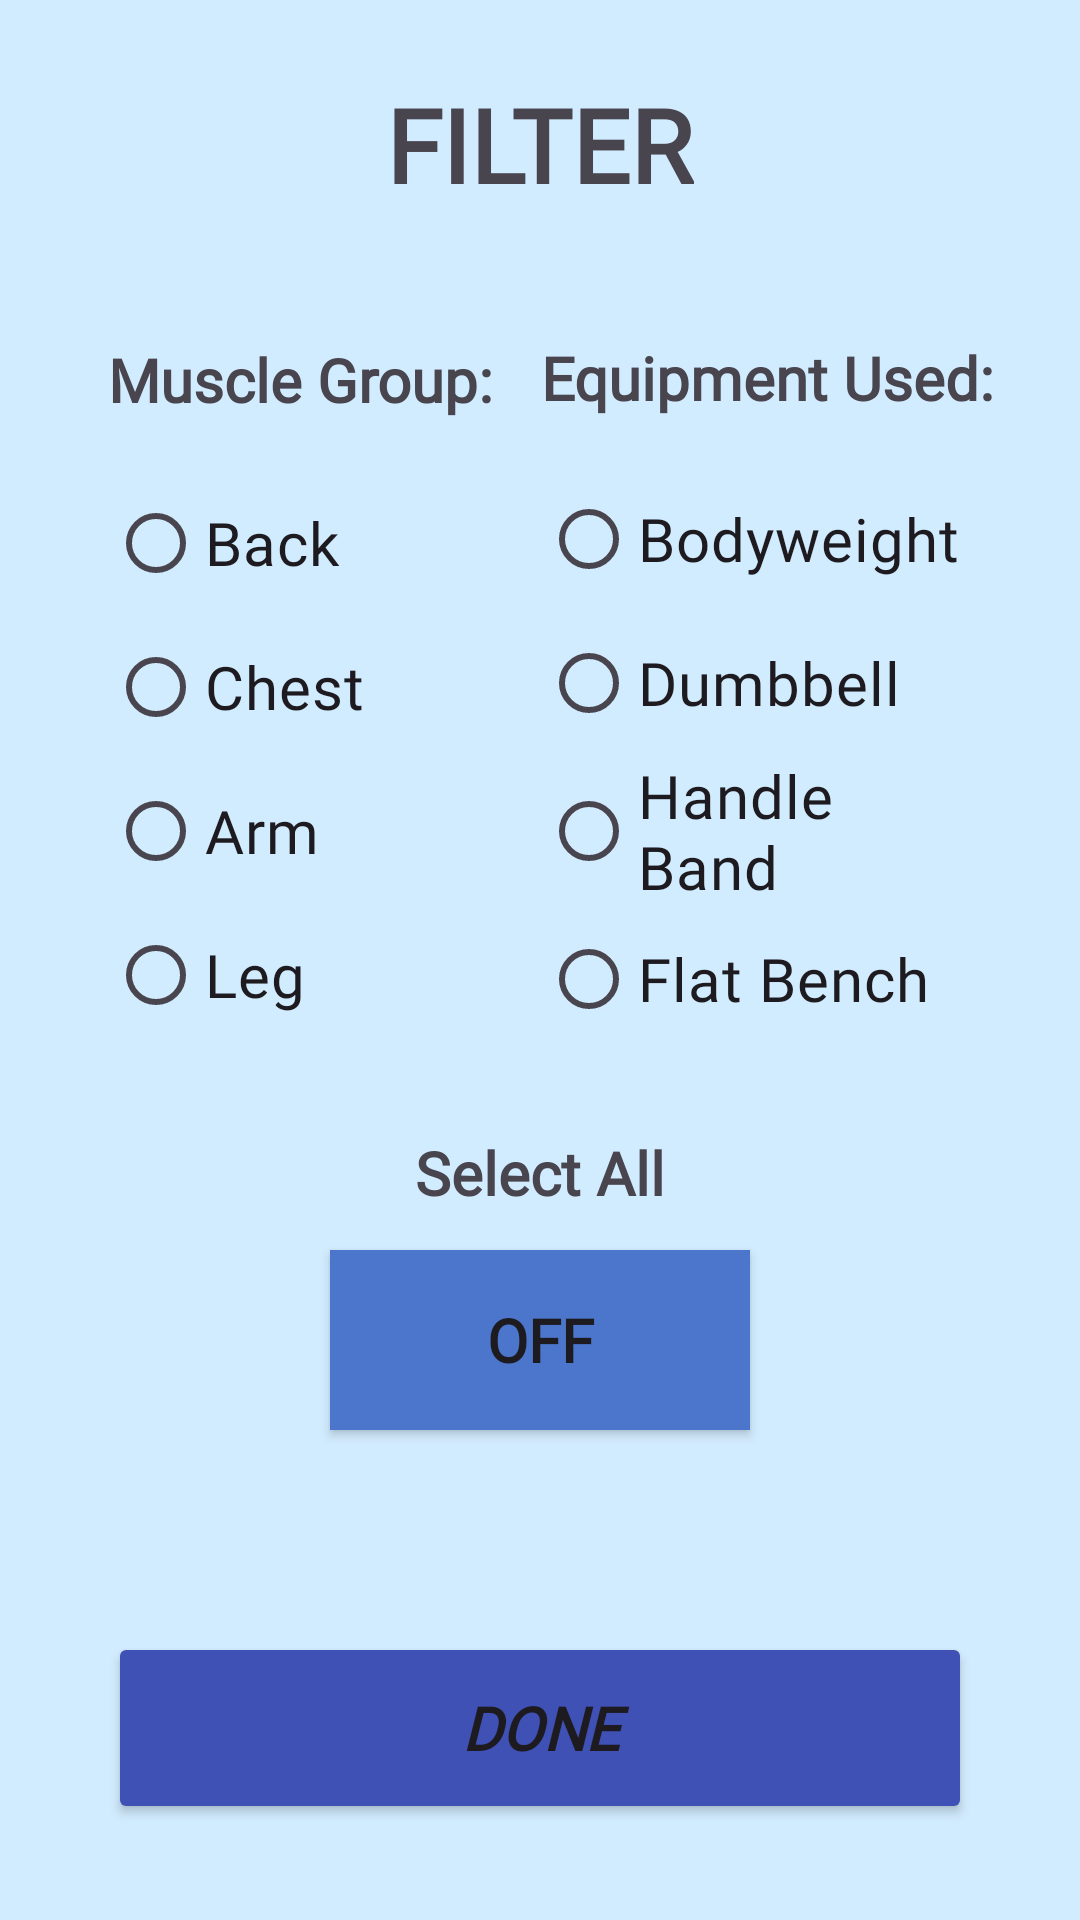

Android layout source for this screen:
<!-- AndroidManifest.xml: application theme Theme.WorkouGuideApplication -->
<!-- res/layout/activity_filter.xml -->
<?xml version="1.0" encoding="utf-8"?>
<androidx.constraintlayout.widget.ConstraintLayout xmlns:android="http://schemas.android.com/apk/res/android"
    xmlns:app="http://schemas.android.com/apk/res-auto"
    xmlns:tools="http://schemas.android.com/tools"
    android:id="@+id/main"
    android:layout_width="match_parent"
    android:layout_height="match_parent"
    android:background="#80A7E1FF"
    tools:context=".FilterActivity">

    <Button
        android:id="@+id/buttonSendResult"
        android:layout_width="0dp"
        android:layout_height="0dp"
        android:backgroundTint="#3F51B5"
        android:fontFamily="@font/alata"
        android:text="DONE"
        android:textSize="20sp"
        android:textStyle="bold|italic"
        app:layout_constraintBottom_toTopOf="@+id/guideline27"
        app:layout_constraintEnd_toStartOf="@+id/guideline24"
        app:layout_constraintStart_toStartOf="@+id/guideline23"
        app:layout_constraintTop_toTopOf="@+id/guideline26" />

    <androidx.constraintlayout.widget.Guideline
        android:id="@+id/guideline22"
        android:layout_width="wrap_content"
        android:layout_height="wrap_content"
        android:orientation="vertical"
        app:layout_constraintGuide_percent="0.50121653" />

    <androidx.constraintlayout.widget.Guideline
        android:id="@+id/guideline23"
        android:layout_width="wrap_content"
        android:layout_height="wrap_content"
        android:orientation="vertical"
        app:layout_constraintGuide_percent="0.1" />

    <androidx.constraintlayout.widget.Guideline
        android:id="@+id/guideline24"
        android:layout_width="wrap_content"
        android:layout_height="wrap_content"
        android:orientation="vertical"
        app:layout_constraintGuide_percent="0.9" />

    <androidx.constraintlayout.widget.Guideline
        android:id="@+id/guideline25"
        android:layout_width="wrap_content"
        android:layout_height="wrap_content"
        android:orientation="horizontal"
        app:layout_constraintGuide_percent="0.15" />

    <androidx.constraintlayout.widget.Guideline
        android:id="@+id/guideline26"
        android:layout_width="wrap_content"
        android:layout_height="wrap_content"
        android:orientation="horizontal"
        app:layout_constraintGuide_percent="0.85" />

    <TextView
        android:id="@+id/textView14"
        android:layout_width="wrap_content"
        android:layout_height="wrap_content"
        android:fontFamily="@font/alata"
        android:text="FILTER"
        android:textSize="34sp"
        android:textStyle="bold"
        app:layout_constraintBottom_toTopOf="@+id/guideline25"
        app:layout_constraintEnd_toEndOf="parent"
        app:layout_constraintStart_toStartOf="parent"
        app:layout_constraintTop_toTopOf="parent" />

    <androidx.constraintlayout.widget.Guideline
        android:id="@+id/guideline27"
        android:layout_width="wrap_content"
        android:layout_height="wrap_content"
        android:orientation="horizontal"
        app:layout_constraintGuide_percent="0.95" />

    <RadioGroup
        android:id="@+id/radioGroup1"
        android:layout_width="0dp"
        android:layout_height="wrap_content"
        app:layout_constraintBottom_toTopOf="@+id/guideline28"
        app:layout_constraintEnd_toStartOf="@+id/guideline22"
        app:layout_constraintStart_toStartOf="@+id/guideline23"
        app:layout_constraintTop_toTopOf="@+id/guideline25">

        <RadioButton
            android:id="@+id/radioButtonMuscle1"
            android:layout_width="match_parent"
            android:layout_height="wrap_content"
            android:fontFamily="@font/alata"
            android:text="Back"
            android:textSize="20sp" />

        <RadioButton
            android:id="@+id/radioButtonMuscle2"
            android:layout_width="match_parent"
            android:layout_height="wrap_content"
            android:fontFamily="@font/alata"
            android:text="Chest"
            android:textSize="20sp" />

        <RadioButton
            android:id="@+id/radioButtonMuscle3"
            android:layout_width="match_parent"
            android:layout_height="wrap_content"
            android:fontFamily="@font/alata"
            android:text="Arm"
            android:textSize="20sp" />

        <RadioButton
            android:id="@+id/radioButtonMuscle4"
            android:layout_width="match_parent"
            android:layout_height="wrap_content"
            android:fontFamily="@font/alata"
            android:text="Leg"
            android:textSize="20sp" />
    </RadioGroup>

    <androidx.constraintlayout.widget.Guideline
        android:id="@+id/guideline28"
        android:layout_width="wrap_content"
        android:layout_height="wrap_content"
        android:orientation="horizontal"
        app:layout_constraintGuide_percent="0.64" />

    <TextView
        android:id="@+id/textView15"
        android:layout_width="wrap_content"
        android:layout_height="wrap_content"
        android:fontFamily="@font/alata"
        android:text="Muscle Group:"
        android:textSize="20sp"
        android:textStyle="bold"
        app:layout_constraintBottom_toTopOf="@+id/radioGroup1"
        app:layout_constraintEnd_toStartOf="@+id/guideline22"
        app:layout_constraintHorizontal_bias="0.0"
        app:layout_constraintStart_toStartOf="@+id/guideline23"
        app:layout_constraintTop_toTopOf="@+id/guideline25" />

    <RadioGroup
        android:id="@+id/radioGroup2"
        android:layout_width="0dp"
        android:layout_height="wrap_content"
        app:layout_constraintBottom_toTopOf="@+id/guideline28"
        app:layout_constraintEnd_toStartOf="@+id/guideline24"
        app:layout_constraintStart_toStartOf="@+id/guideline22"
        app:layout_constraintTop_toTopOf="@+id/guideline25">

        <RadioButton
            android:id="@+id/radioButtonEquip1"
            android:layout_width="match_parent"
            android:layout_height="wrap_content"
            android:fontFamily="@font/alata"
            android:text="Bodyweight"
            android:textSize="20sp" />

        <RadioButton
            android:id="@+id/radioButtonEquip2"
            android:layout_width="match_parent"
            android:layout_height="wrap_content"
            android:fontFamily="@font/alata"
            android:text="Dumbbell"
            android:textSize="20sp" />

        <RadioButton
            android:id="@+id/radioButtonEquip3"
            android:layout_width="match_parent"
            android:layout_height="wrap_content"
            android:fontFamily="@font/alata"
            android:text="Handle Band"
            android:textSize="20sp" />

        <RadioButton
            android:id="@+id/radioButtonEquip4"
            android:layout_width="match_parent"
            android:layout_height="wrap_content"
            android:fontFamily="@font/alata"
            android:text="Flat Bench"
            android:textSize="20sp" />
    </RadioGroup>

    <TextView
        android:id="@+id/textView17"
        android:layout_width="wrap_content"
        android:layout_height="wrap_content"
        android:fontFamily="@font/alata"
        android:text="Equipment Used:"
        android:textSize="20sp"
        android:textStyle="bold"
        app:layout_constraintBottom_toTopOf="@+id/radioGroup2"
        app:layout_constraintEnd_toStartOf="@+id/guideline24"
        app:layout_constraintHorizontal_bias="0.0"
        app:layout_constraintStart_toStartOf="@+id/guideline22"
        app:layout_constraintTop_toTopOf="@+id/guideline25" />

    <ToggleButton
        android:id="@+id/ButtonALL"
        android:layout_width="140dp"
        android:layout_height="60dp"
        android:background="#4B76CC"
        android:fontFamily="@font/alata"
        android:text="Select All"
        android:textOff="OFF"
        android:textSize="20sp"
        android:textStyle="bold"
        app:layout_constraintBottom_toTopOf="@+id/guideline26"
        app:layout_constraintEnd_toStartOf="@+id/guideline24"
        app:layout_constraintStart_toStartOf="@+id/guideline23"
        app:layout_constraintTop_toBottomOf="@+id/radioGroup1" />

    <TextView
        android:id="@+id/textView19"
        android:layout_width="wrap_content"
        android:layout_height="wrap_content"
        android:fontFamily="@font/alata"
        android:text="Select All"
        android:textSize="20sp"
        android:textStyle="bold"
        app:layout_constraintBottom_toTopOf="@+id/guideline28"
        app:layout_constraintEnd_toStartOf="@+id/guideline24"
        app:layout_constraintStart_toStartOf="@+id/guideline23"
        app:layout_constraintTop_toBottomOf="@+id/radioGroup1"
        app:layout_constraintVertical_bias="0.839" />

</androidx.constraintlayout.widget.ConstraintLayout>
<!-- resources referenced by this layout -->
<resources>
  <style name="Theme.WorkouGuideApplication" parent="Theme.MaterialComponents.DayNight.DarkActionBar">
          
          <item name="colorPrimary">@color/purple_500</item>
          <item name="colorPrimaryVariant">@color/purple_700</item>
          <item name="colorOnPrimary">@color/white</item>
          
          <item name="colorSecondary">@color/teal_200</item>
          <item name="colorSecondaryVariant">@color/teal_700</item>
          <item name="colorOnSecondary">@color/black</item>
          
          <item name="android:statusBarColor">?attr/colorPrimaryVariant</item>
          
      </style>
  <!-- not gathered from this repository: default colours our renderer supplied (Android Studio template values) -->
  <color name="purple_500">#FF6200EE</color>
  <color name="purple_700">#FF3700B3</color>
  <color name="teal_200">#FF03DAC5</color>
  <color name="teal_700">#FF018786</color>
  <color name="black">#FF000000</color>
  <color name="white">#FFFFFFFF</color>
</resources>
